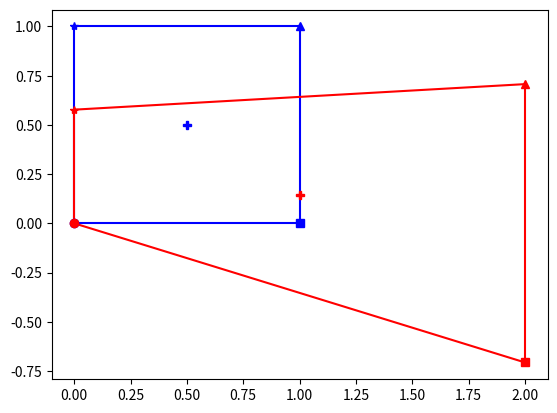

Reproduce this figure in Python.
import numpy as np
import matplotlib.pyplot as plt


def draw_quad(corners, *plt_args, **plt_kwargs):
    for i in range(corners.shape[0]):
        x1, y1 = corners[i]
        x2, y2 = corners[(i+1) % corners.shape[0]]
        plt.plot([x1, x2], [y1, y2], *plt_args, **plt_kwargs)


def rs_to_xz_map(element, r, s):
    return np.matmul(np.array([(1-r)*(1-s), r*(1-s), r*s, s*(1-r)]), element)


def jac_F(element, r, s):
    x0, z0 = element[0, :]
    x1, z1 = element[1, :]
    x2, z2 = element[2, :]
    x3, z3 = element[3, :]
    return np.array([
        [(s-1)*x0 + (1-s)*x1 + s*x2 - s*x3, (r-1)*x0 - r*x1 + r*x2 + (1-r)*x3],
        [(s-1)*z0 + (1-s)*z1 + s*z2 - s*z3, (r-1)*z0 - r*z1 + r*z2 + (1-r)*z3]
    ])


def xz_to_rs_map(element, x, z):
    x0, z0 = element[0]
    x1, z1 = element[1]
    x2, z2 = element[2]
    x3, z3 = element[3]
    detF = (x2-x1)*(z3-z1) - (x3-x1)*(z2-z1)
    F = np.array([
        [z3-z1, x1-x3],
        [z1-z2, x2-x1]
    ])
    return np.matmul(F/detF, np.array([x-x1, z-z1]))


def calculate_area(element, gp):
    qp, wq = np.polynomial.legendre.leggauss(gp)
    area_sum = 0.0
    det_J = lambda r, s: abs(np.linalg.det(jac_F(element, r, s)))
    for i in range(len(qp)):
        for j in range(len(qp)):
            area_sum += 0.25*wq[i]*wq[j]*det_J(0.5*(1 + qp[i]), 0.5*(1 + qp[j]))
    return area_sum


if __name__ == "__main__":
    ref_quad = np.array([[0.0, 0.0], [1.0, 0.0], [1.0, 1.0], [0.0, 1.0]])
    element = np.array([[0.3, 0.3], [0.5, -0.1], [0.5, 0.5], [0.3, 0.7]]) + \
        np.array([0.3, 0.3])
    element = np.array([[0.0, 0.0], [2.0, -1/np.sqrt(2)], [2.0, 1/np.sqrt(2)],
                        [0.0, 1/np.sqrt(3)]])
    rp_0, sp_0 = 0.0, 0.0
    rp_1, sp_1 = 1.0, 0.0
    rp_2, sp_2 = 1.0, 1.0
    rp_3, sp_3 = 0.0, 1.0

    rp_mid, sp_mid = 0.5, 0.5

    xp_0, zp_0 = rs_to_xz_map(element, rp_0, sp_0)
    xp_1, zp_1 = rs_to_xz_map(element, rp_1, sp_1)
    xp_2, zp_2 = rs_to_xz_map(element, rp_2, sp_2)
    xp_3, zp_3 = rs_to_xz_map(element, rp_3, sp_3)

    xp_mid, zp_mid = rs_to_xz_map(element, rp_mid, sp_mid)

    element = np.array([[0.0, 0.0], [2.0, -1/np.sqrt(2)], [2.0, 1/np.sqrt(2)],
                        [0.0, 1/np.sqrt(3)]])
    print(np.linalg.det(jac_F(element, 0.25, 0.3)))
    print(np.linalg.det(jac_F(element, 0.7, 0.5)))
    A = calculate_area(element, 1)

    draw_quad(ref_quad, color="blue")
    draw_quad(element, color="red")
    plt.plot(rp_0, sp_0, "o", color="blue")
    plt.plot(xp_0, zp_0, "o", color="red")
    plt.plot(rp_1, sp_1, "s", color="blue")
    plt.plot(xp_1, zp_1, "s", color="red")
    plt.plot(rp_2, sp_2, "^", color="blue")
    plt.plot(xp_2, zp_2, "^", color="red")
    plt.plot(rp_3, sp_3, "*", color="blue")
    plt.plot(xp_3, zp_3, "*", color="red")
    plt.plot(rp_mid, sp_mid, "P", color="blue")
    plt.plot(xp_mid, zp_mid, "P", color="red")
    plt.show()
